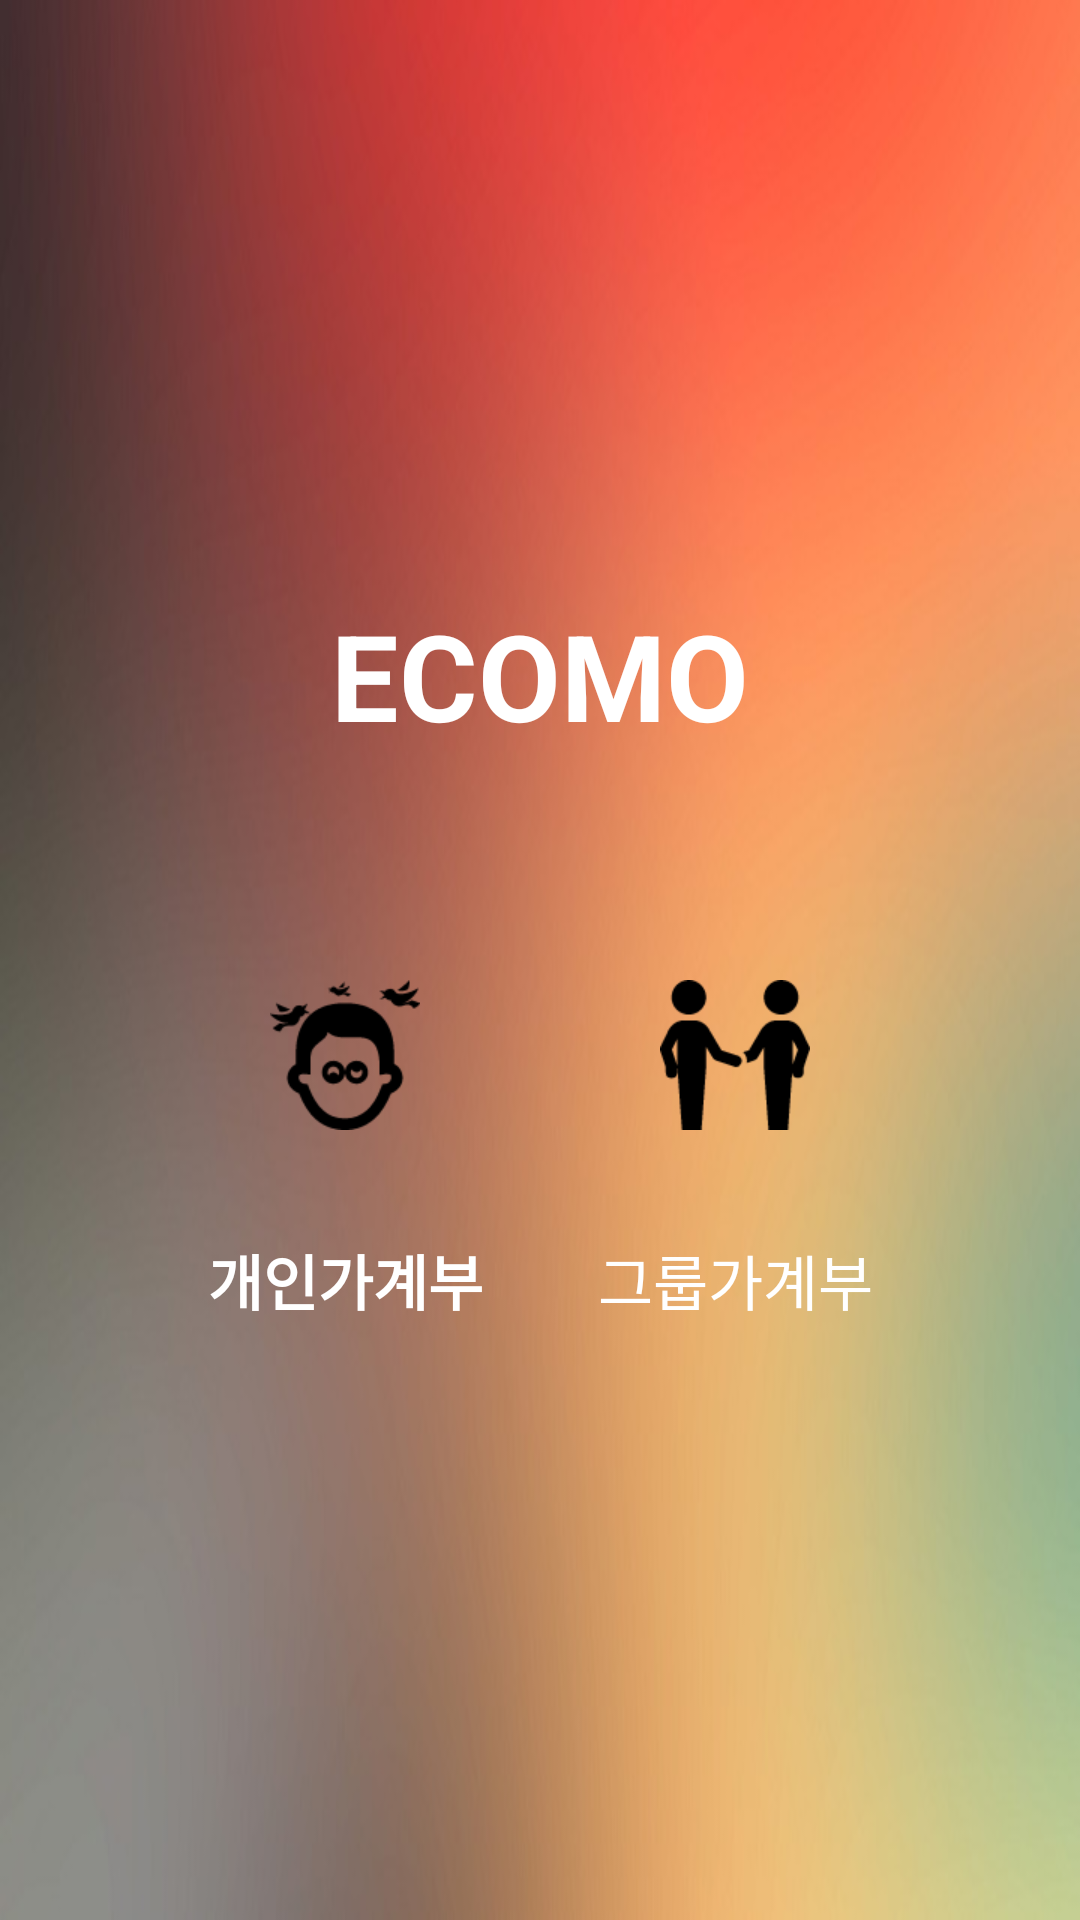

The Android layout XML behind this screen, and the referenced resources:
<!-- AndroidManifest.xml: application theme AppTheme -->
<!-- res/layout/after_login_main.xml -->
<LinearLayout
    xmlns:android="http://schemas.android.com/apk/res/android"
    android:layout_width="match_parent"
    android:layout_height="match_parent"
    android:background="@drawable/maron1"
    android:gravity="center"
    android:orientation="vertical">

    <TextView
        android:layout_width="wrap_content"
        android:layout_height="wrap_content"
        android:id="@+id/label_main"
        android:layout_alignParentTop="true"
        android:layout_centerHorizontal="true"
        android:textSize="40sp"
        android:textStyle="bold"
        android:singleLine="true"
        android:textColor="#ffffff"
        android:text="ECOMO" />

    <LinearLayout
        android:layout_width="300sp"
        android:layout_height="100sp"
        android:layout_marginTop="50sp"
        android:orientation="horizontal"
        android:gravity="center">
    <ImageButton
        android:layout_width="100sp"
        android:layout_height="100sp"
        android:id="@+id/privateBtn"
        android:layout_marginRight="30sp"
        android:background="@android:color/transparent"
        android:src="@drawable/privateimage"/>
        <ImageButton
            android:layout_width="100sp"
            android:layout_height="100sp"
            android:id="@+id/groupBtn"
            android:background="@android:color/transparent"
            android:src="@drawable/groupimage"/>
    </LinearLayout>

    <LinearLayout
        android:layout_width="300sp"
        android:layout_height="30sp"
        android:layout_marginTop="10sp"
        android:layout_marginLeft="30sp"
        android:layout_marginRight="30sp"
        android:orientation="horizontal"
        android:gravity="center">
        <TextView
            android:layout_width="100sp"
            android:layout_height="30sp"
            android:id="@+id/privateTxt"
            android:text="개인가계부"
            android:textColor="#ffffff"
            android:gravity="center"
            android:textSize="20sp"
            android:textStyle="bold"
            android:layout_marginRight="30sp"
            />
        <TextView
            android:layout_width="100sp"
            android:layout_height="30sp"
            android:id="@+id/groupTxt"
            android:text="그룹가계부"
            android:textColor="#ffffff"
            android:gravity="center"
            android:textSize="20sp"
            />

    </LinearLayout>
</LinearLayout>
<!-- resources referenced by this layout -->
<resources>
  <!-- drawable groupimage: png bitmap (drawable-xhdpi, 2275 bytes) -->
  <!-- drawable maron1: jpg bitmap (drawable-xhdpi, 38295 bytes) -->
  <!-- drawable privateimage: png bitmap (drawable-xhdpi, 2925 bytes) -->
  <style name="AppTheme" parent="Base.Theme.AppCompat.Light.DarkActionBar">
          <item name="windowActionBar">false</item>
          <item name="windowNoTitle">true</item>
          
      </style>
</resources>
